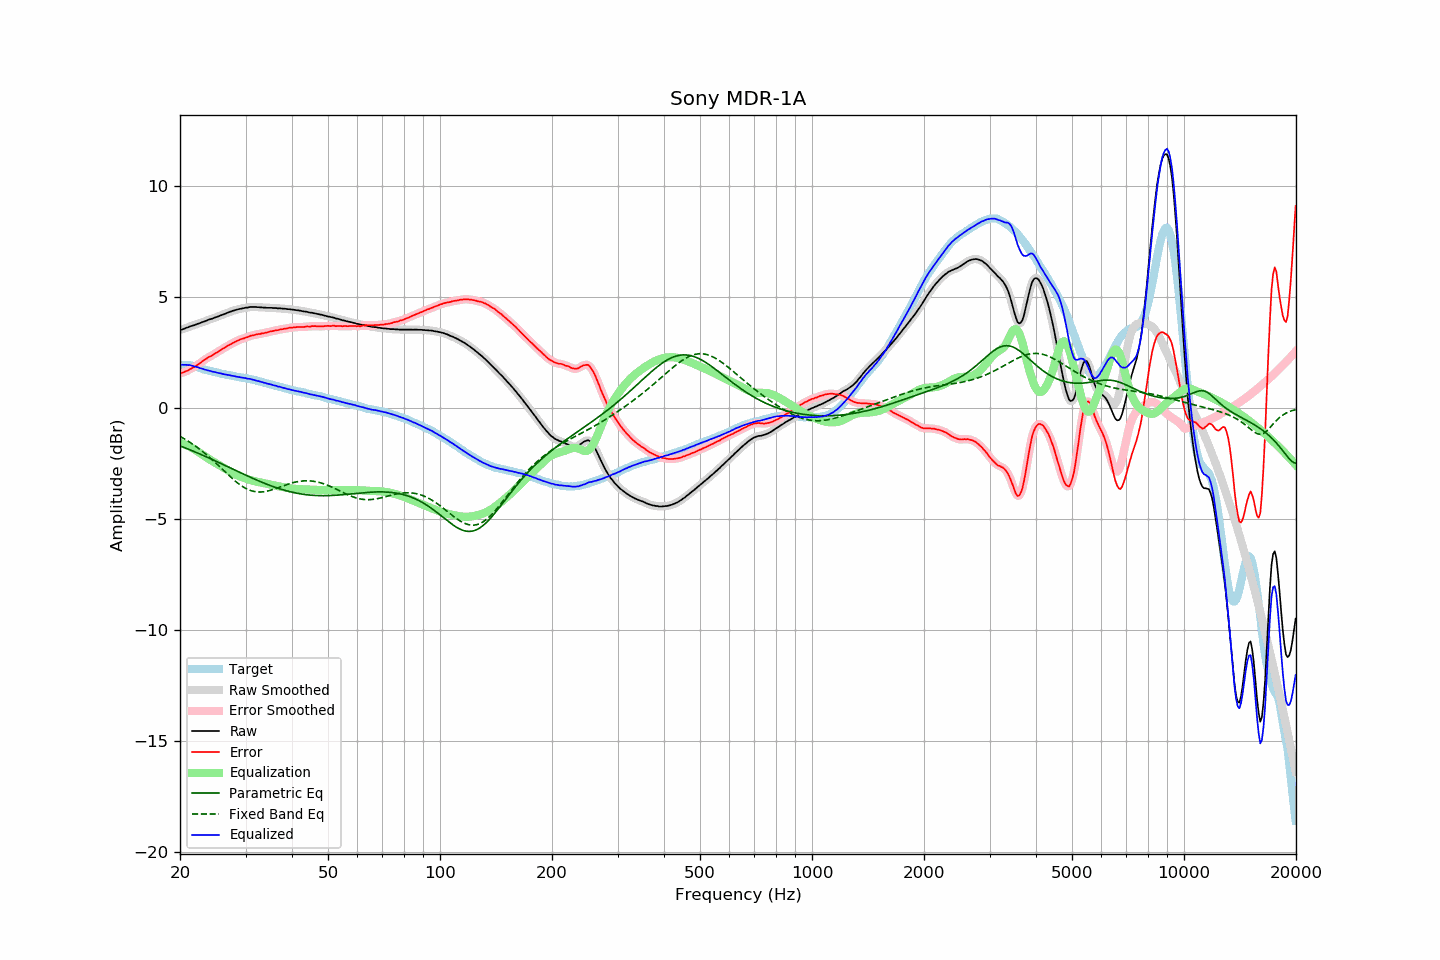

Data behind this chart, as committed beside it:
frequency, raw, error, smoothed, error_smoothed, equalization, parametric_eq, fixed_band_eq, equalized_raw, equalized_smoothed, target
20.00, 3.52, 1.57, 3.52, 1.57, -1.56, -1.70, -1.28, 1.95, 1.95, 1.95
20.20, 3.54, 1.59, 3.54, 1.59, -1.59, -1.73, -1.32, 1.95, 1.95, 1.95
20.40, 3.56, 1.61, 3.56, 1.61, -1.61, -1.76, -1.36, 1.95, 1.95, 1.95
20.61, 3.59, 1.64, 3.58, 1.63, -1.64, -1.79, -1.40, 1.95, 1.95, 1.95
20.81, 3.62, 1.67, 3.61, 1.66, -1.67, -1.82, -1.44, 1.95, 1.94, 1.95
21.02, 3.64, 1.69, 3.64, 1.70, -1.70, -1.85, -1.49, 1.93, 1.94, 1.95
21.23, 3.68, 1.75, 3.67, 1.74, -1.74, -1.88, -1.53, 1.94, 1.93, 1.93
21.44, 3.70, 1.78, 3.70, 1.78, -1.78, -1.90, -1.58, 1.92, 1.92, 1.92
21.66, 3.72, 1.82, 3.72, 1.82, -1.82, -1.93, -1.63, 1.90, 1.90, 1.90
21.87, 3.74, 1.86, 3.74, 1.86, -1.86, -1.97, -1.68, 1.88, 1.88, 1.88
22.09, 3.77, 1.90, 3.77, 1.91, -1.91, -2.00, -1.73, 1.86, 1.86, 1.87
22.31, 3.80, 1.96, 3.79, 1.95, -1.96, -2.03, -1.79, 1.84, 1.84, 1.84
22.54, 3.82, 2.00, 3.82, 2.00, -2.01, -2.06, -1.84, 1.81, 1.82, 1.82
22.76, 3.85, 2.05, 3.85, 2.06, -2.06, -2.09, -1.90, 1.79, 1.79, 1.80
22.99, 3.88, 2.11, 3.87, 2.11, -2.11, -2.12, -1.95, 1.77, 1.77, 1.77
23.22, 3.90, 2.16, 3.90, 2.16, -2.15, -2.15, -2.01, 1.74, 1.75, 1.74
23.45, 3.93, 2.21, 3.93, 2.21, -2.20, -2.18, -2.07, 1.72, 1.73, 1.72
23.69, 3.96, 2.25, 3.96, 2.26, -2.25, -2.22, -2.13, 1.71, 1.71, 1.71
23.92, 3.99, 2.30, 3.98, 2.30, -2.30, -2.25, -2.20, 1.69, 1.69, 1.68
24.16, 4.01, 2.33, 4.01, 2.34, -2.34, -2.28, -2.26, 1.67, 1.67, 1.67
24.40, 4.03, 2.37, 4.03, 2.38, -2.38, -2.32, -2.33, 1.65, 1.65, 1.65
24.65, 4.06, 2.42, 4.06, 2.42, -2.42, -2.35, -2.39, 1.63, 1.63, 1.63
24.89, 4.09, 2.47, 4.08, 2.47, -2.47, -2.38, -2.46, 1.62, 1.62, 1.61
25.14, 4.11, 2.51, 4.11, 2.51, -2.51, -2.42, -2.53, 1.60, 1.60, 1.60
25.39, 4.14, 2.56, 4.14, 2.56, -2.56, -2.45, -2.60, 1.58, 1.58, 1.58
25.65, 4.17, 2.60, 4.17, 2.60, -2.60, -2.48, -2.66, 1.57, 1.57, 1.57
25.91, 4.20, 2.65, 4.19, 2.65, -2.64, -2.52, -2.73, 1.55, 1.55, 1.54
26.16, 4.22, 2.69, 4.22, 2.69, -2.69, -2.55, -2.80, 1.53, 1.53, 1.53
26.43, 4.25, 2.73, 4.25, 2.73, -2.73, -2.58, -2.87, 1.51, 1.52, 1.52
26.69, 4.28, 2.78, 4.28, 2.77, -2.77, -2.62, -2.94, 1.50, 1.50, 1.50
26.96, 4.31, 2.82, 4.31, 2.82, -2.82, -2.65, -3.01, 1.49, 1.49, 1.49
27.23, 4.34, 2.86, 4.33, 2.86, -2.86, -2.69, -3.08, 1.48, 1.48, 1.48
27.50, 4.36, 2.89, 4.36, 2.90, -2.90, -2.72, -3.14, 1.46, 1.46, 1.47
27.77, 4.39, 2.94, 4.38, 2.94, -2.94, -2.76, -3.21, 1.45, 1.45, 1.45
28.05, 4.41, 2.97, 4.41, 2.97, -2.97, -2.79, -3.27, 1.43, 1.43, 1.44
28.33, 4.43, 3.01, 4.43, 3.01, -3.01, -2.82, -3.33, 1.42, 1.42, 1.41
28.62, 4.45, 3.04, 4.45, 3.04, -3.04, -2.86, -3.39, 1.41, 1.41, 1.40
28.90, 4.47, 3.07, 4.46, 3.08, -3.07, -2.89, -3.44, 1.40, 1.39, 1.39
29.19, 4.48, 3.10, 4.48, 3.10, -3.10, -2.93, -3.49, 1.38, 1.38, 1.37
29.48, 4.50, 3.13, 4.50, 3.13, -3.13, -2.96, -3.54, 1.37, 1.37, 1.37
29.78, 4.51, 3.15, 4.51, 3.15, -3.15, -2.99, -3.58, 1.35, 1.35, 1.36
30.08, 4.53, 3.18, 4.52, 3.17, -3.18, -3.03, -3.62, 1.35, 1.34, 1.35
30.38, 4.53, 3.20, 4.53, 3.20, -3.20, -3.06, -3.66, 1.32, 1.33, 1.33
30.68, 4.55, 3.23, 4.55, 3.23, -3.23, -3.09, -3.69, 1.32, 1.32, 1.32
30.99, 4.56, 3.26, 4.55, 3.25, -3.25, -3.12, -3.72, 1.31, 1.30, 1.30
31.30, 4.56, 3.27, 4.56, 3.27, -3.27, -3.16, -3.74, 1.29, 1.29, 1.28
31.61, 4.56, 3.28, 4.56, 3.29, -3.29, -3.19, -3.76, 1.27, 1.27, 1.27
31.93, 4.56, 3.30, 4.55, 3.31, -3.31, -3.22, -3.77, 1.25, 1.25, 1.25
32.24, 4.55, 3.33, 4.55, 3.32, -3.32, -3.25, -3.78, 1.23, 1.23, 1.22
32.57, 4.55, 3.34, 4.54, 3.34, -3.34, -3.28, -3.78, 1.21, 1.21, 1.21
32.89, 4.54, 3.34, 4.54, 3.35, -3.35, -3.31, -3.78, 1.19, 1.19, 1.20
33.22, 4.54, 3.37, 4.53, 3.36, -3.36, -3.34, -3.78, 1.17, 1.17, 1.17
33.55, 4.53, 3.37, 4.53, 3.38, -3.38, -3.37, -3.77, 1.15, 1.15, 1.15
33.89, 4.53, 3.39, 4.52, 3.39, -3.39, -3.40, -3.76, 1.13, 1.13, 1.13
34.23, 4.52, 3.41, 4.52, 3.41, -3.41, -3.43, -3.75, 1.11, 1.11, 1.11
34.57, 4.52, 3.43, 4.52, 3.43, -3.43, -3.46, -3.73, 1.09, 1.09, 1.09
34.92, 4.52, 3.45, 4.52, 3.44, -3.44, -3.49, -3.71, 1.07, 1.07, 1.07
35.27, 4.52, 3.46, 4.51, 3.46, -3.46, -3.51, -3.69, 1.06, 1.05, 1.06
35.62, 4.51, 3.47, 4.51, 3.48, -3.48, -3.54, -3.66, 1.03, 1.04, 1.03
35.97, 4.51, 3.50, 4.51, 3.49, -3.49, -3.56, -3.64, 1.02, 1.01, 1.01
... 635 more rows
